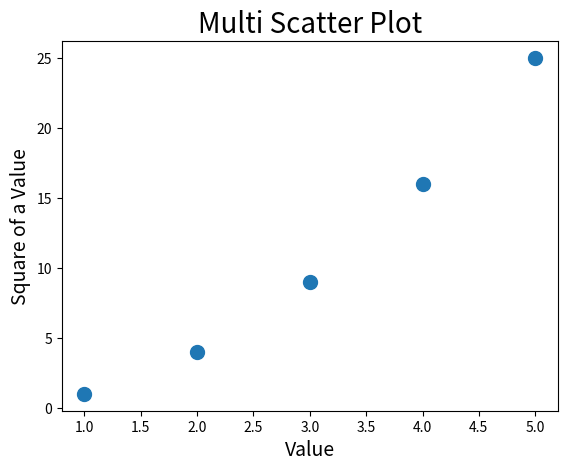

Source code (Python):
import matplotlib.pyplot as mp

# Values
x_values = [1, 2, 3, 4, 5]
y_values = [1, 4, 9, 16, 25]

# This is what scatters the points
mp.scatter(x_values, y_values, s=100)

# Title and Labels
mp.title("Multi Scatter Plot", fontsize=20)
mp.xlabel("Value", fontsize=14)
mp.ylabel("Square of a Value", fontsize=14)

mp.show()